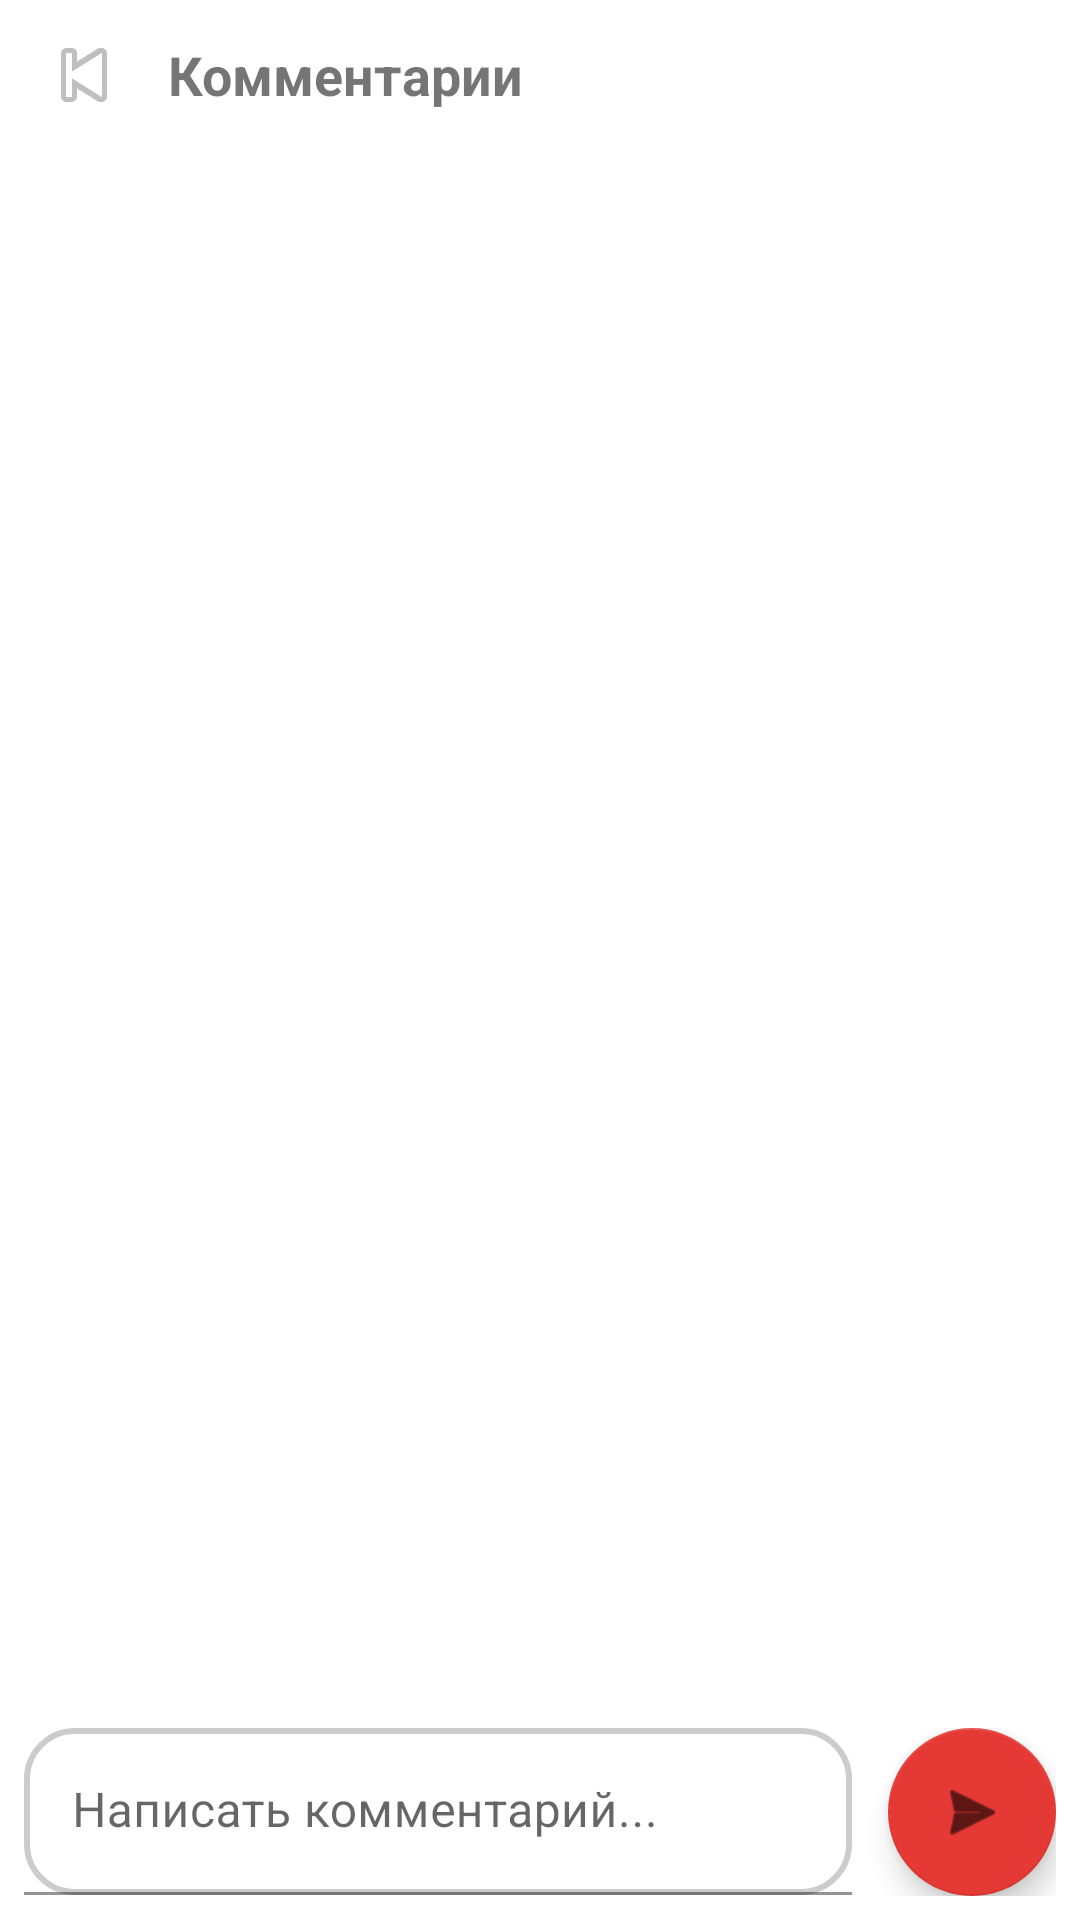

Here is an Android app screen rendered from its layout file. Give the layout XML and the strings, colors and styles it references.
<!-- AndroidManifest.xml: application theme Theme.ArtMarket -->
<!-- res/layout/activity_comments.xml -->
<?xml version="1.0" encoding="utf-8"?>
<LinearLayout xmlns:android="http://schemas.android.com/apk/res/android"
    android:layout_width="match_parent"
    android:layout_height="match_parent"
    xmlns:app="http://schemas.android.com/apk/res-auto"
    android:orientation="vertical">

    <LinearLayout
        android:layout_width="match_parent"
        android:layout_height="50dp"
        android:gravity="center_vertical"
        android:orientation="horizontal"
        android:padding="8dp">

        <ImageButton
            android:id="@+id/btnBack"
            android:layout_width="40dp"
            android:layout_height="40dp"
            android:src="@android:drawable/ic_media_previous"
            android:background="#FFFFFF"/>

        <TextView
            android:layout_width="0dp"
            android:layout_height="wrap_content"
            android:layout_weight="1"
            android:text="Комментарии"
            android:textSize="18sp"
            android:textStyle="bold"
            android:layout_marginStart="8dp"/>
    </LinearLayout>

    <androidx.recyclerview.widget.RecyclerView
        android:id="@+id/recyclerComments"
        android:layout_width="match_parent"
        android:layout_height="0dp"
        android:layout_weight="1"
        android:padding="8dp"/>

    <LinearLayout
        android:layout_width="match_parent"
        android:layout_height="wrap_content"
        android:orientation="horizontal"
        android:padding="8dp"
        android:gravity="center_vertical">

        <com.google.android.material.textfield.TextInputLayout
            android:layout_width="0dp"
            android:layout_height="wrap_content"
            android:layout_weight="1"
            android:hint="Написать комментарий...">
            <com.google.android.material.textfield.TextInputEditText
                android:id="@+id/editComment"
                android:layout_width="match_parent"
                android:layout_height="wrap_content"
                android:background="@drawable/reg_text_fild"/>
        </com.google.android.material.textfield.TextInputLayout>

        <com.google.android.material.floatingactionbutton.FloatingActionButton
            android:id="@+id/sendComment"
            android:layout_width="wrap_content"
            android:layout_height="wrap_content"
            android:layout_marginStart="12dp"
            android:src="@android:drawable/ic_menu_send"
            app:backgroundTint="#E53935"
            app:fabSize="normal"/>
    </LinearLayout>
</LinearLayout>
<!-- resources referenced by this layout -->
<resources>
  <!-- drawable reg_text_fild (drawable) -->
  <?xml version="1.0" encoding="utf-8"?>
  <ripple xmlns:android="http://schemas.android.com/apk/res/android"
      android:color="#22000000">
      <item>
          <shape android:shape="rectangle">
              <solid android:color="#FFFFFF"/>
              <corners android:radius="16dp"/>
              <stroke
                  android:width="2dp"
                  android:color="#CCCCCC"/>
          </shape>
      </item>
  </ripple>
  <style name="Theme.ArtMarket" parent="Base.Theme.ArtMarket" />
  <style name="Base.Theme.ArtMarket" parent="Theme.MaterialComponents.DayNight.NoActionBar">
          <item name="colorPrimary">#FF0000</item>
      </style>
</resources>
